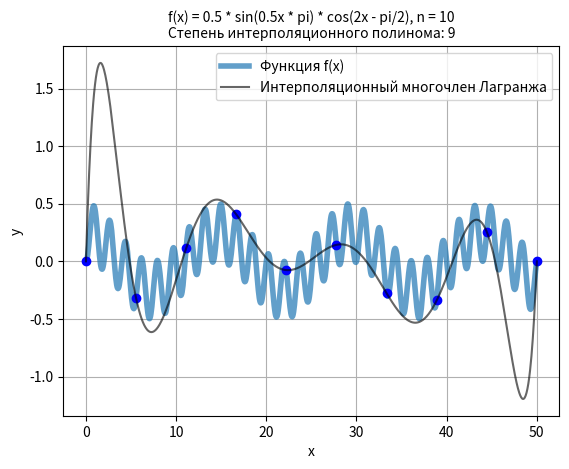

Write Python code to recreate this figure.
import sys
import math
import numpy as np
import time

import matplotlib.pyplot as plt

def func(x: float):
    return float(0.5 * np.sin(0.5*math.pi * x) * np.cos(2*x - math.pi/2))

def lagrange_polynomial(x, y, x_vals):
    sum = 0
    n = len(x)
    for i in range(n):
        p = 1    
        for j in range(n):
            if i != j:
                p = p * (x_vals - x[j])/(x[i] - x[j])
        sum += p * y[i]
    return sum

def main():
    a, b = 0, 50
    n = 10
    x = np.linspace(a, b, n)    
    y = []
    y = np.array([func(i) for i in x]) 
    x_vals = np.linspace(max(x), min(x), 1000)        # range X: [max, min]
    Fx = np.array([func(i) for i in x_vals])      # функция f(x)
    
    ''' lagrange_polynomial '''
    start = time.time()
    y_lagrange = np.array([lagrange_polynomial(x, y, x_val) for x_val in x_vals])
    end = time.time()
    print("Time method Lagrange:", end - start)

    plt.figure('Интерполяция')
    plt.title('f(x) = 0.5 * sin(0.5x * pi) * cos(2x - pi/2), n = ' + str(n) 
                +'\nCтепень интерполяционного полинома: '+ str(n - 1), fontsize=10)          #Degree of the polynomial approximation: 
    plt.xlabel('x')
    plt.ylabel('y')
    plt.grid(True)

    # Plot the function with points
    plt.plot(x_vals, Fx, alpha=0.7, linewidth=4, label='Функция f(x)') #Funcion
    plt.plot(x, y, 'bo')

    # Plot the interpolation polynomial Polynomial interpolation
    plt.plot(x_vals, y_lagrange, 'k', alpha=0.6, label='Интерполяционный многочлeн Лагрaнжа')
    plt.legend()
    plt.show()


if __name__ == '__main__':
    main()